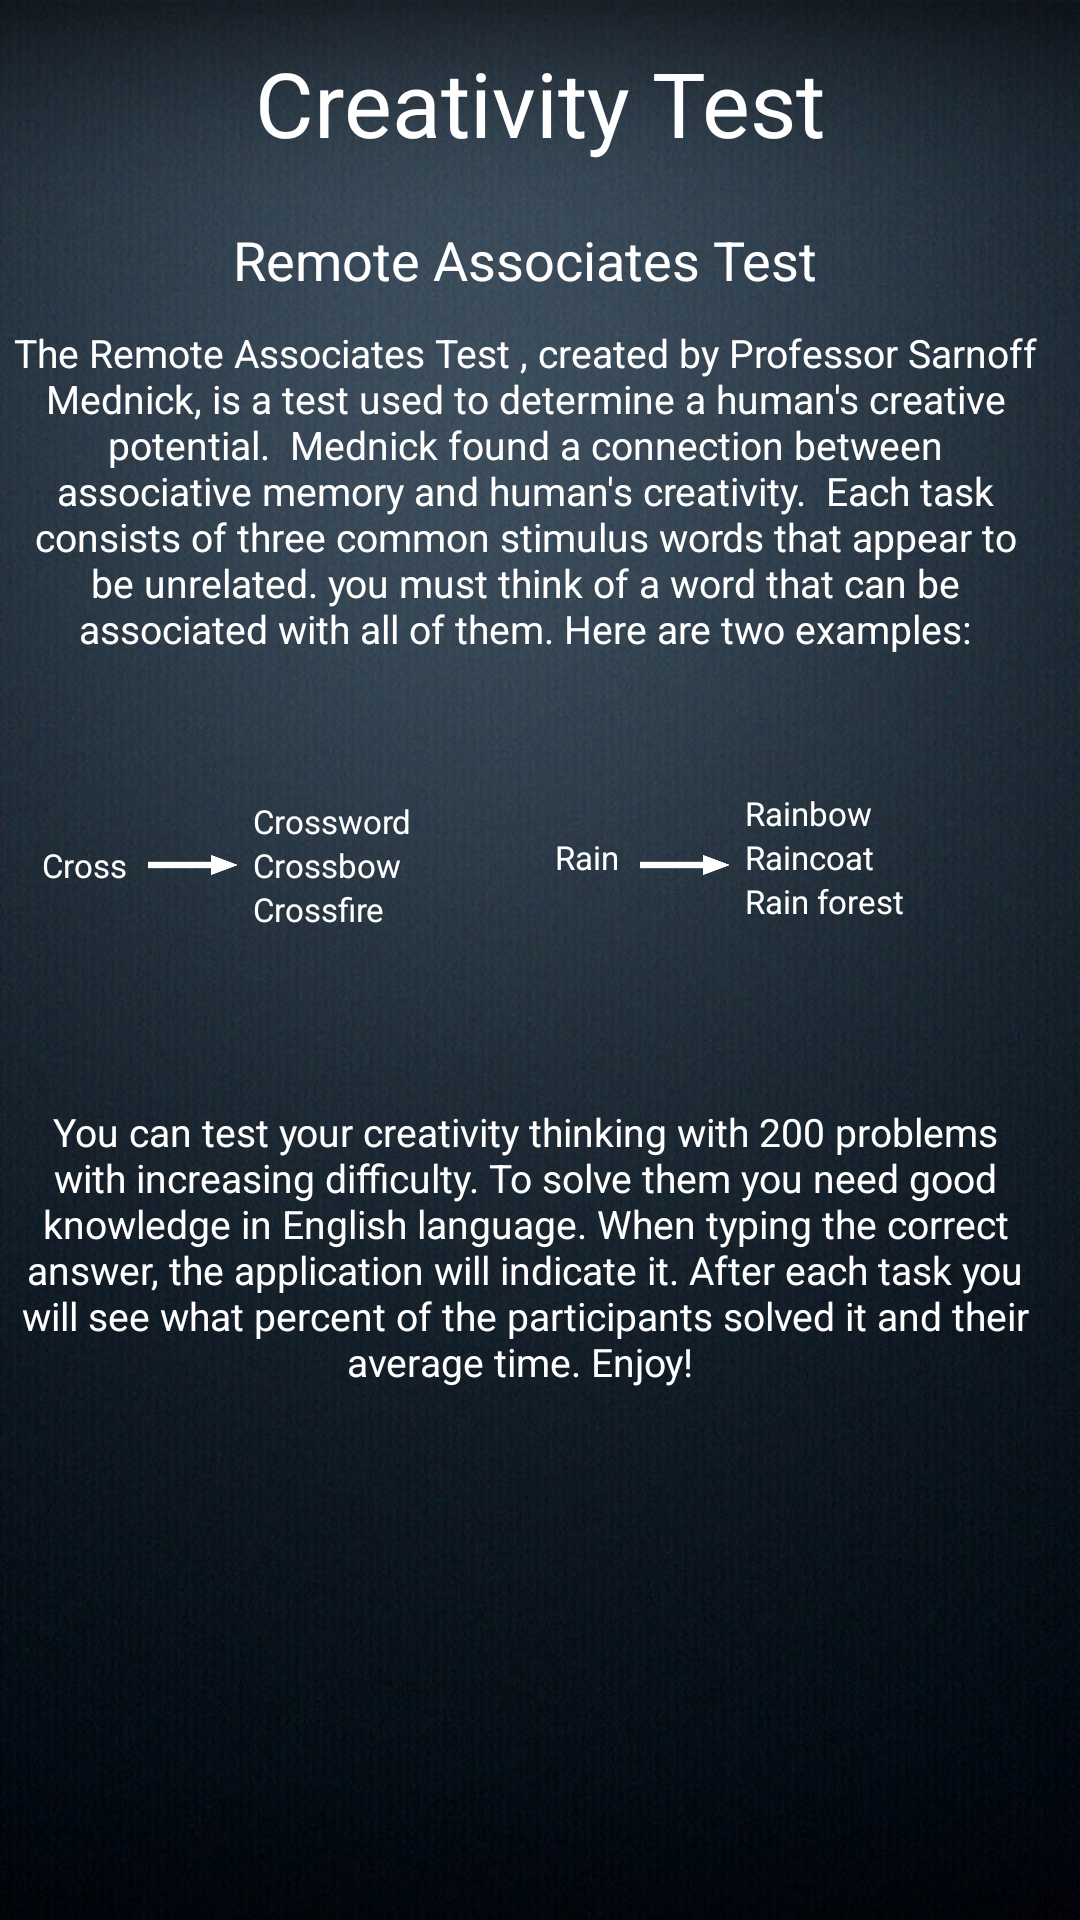

Here is an Android app screen rendered from its layout file. Give the layout XML and the strings, colors and styles it references.
<!-- AndroidManifest.xml: application theme splashScreenTheme -->
<!-- res/layout/fragment_rulles.xml -->
<?xml version="1.0" encoding="utf-8"?>
<RelativeLayout xmlns:android="http://schemas.android.com/apk/res/android"
    xmlns:tools="http://schemas.android.com/tools"
    android:layout_width = "fill_parent"
    android:layout_height = "fill_parent"
    xmlns:ads="http://schemas.android.com/apk/res-auto"
    android:padding="4dp"
    android:textAllCaps="false"
    android:background="@drawable/back"
    android:orientation="vertical">


    <TextView
        android:layout_width="wrap_content"
        android:layout_height="wrap_content"
        android:textSize="30dp"
        android:text="Creativity Test"
        android:textColor="@color/white"
        android:id="@+id/h1"
        android:layout_marginTop="10dp"
        android:layout_alignParentTop="true"
        android:layout_centerHorizontal="true" />

    <ScrollView
        android:layout_width="match_parent"
        android:layout_height="match_parent"
        android:layout_alignParentBottom="true"
        android:requiresFadingEdge="vertical"
        android:layout_alignParentLeft="true"
        android:paddingRight="5dp"
        android:layout_below="@+id/h1"
        android:layout_alignParentStart="true">

        <LinearLayout
            android:layout_width="match_parent"
            android:layout_height="wrap_content"
            android:paddingRight="5dp"
            android:orientation="vertical" >


            <TextView
                android:layout_width="match_parent"
                android:layout_height="wrap_content"
                android:textSize="18dp"
                android:layout_marginTop="20dp"
                android:text="Remote Associates Test"
                android:textColor="@color/white"
                android:id="@+id/h0"
                android:gravity="center"
                android:layout_below="@+id/h1"
                android:layout_centerHorizontal="true" />

            <TextView
                android:layout_width="match_parent"
                android:layout_height="wrap_content"
                android:textSize="13dp"
                android:layout_marginTop="10dp"
                android:text="The Remote Associates Test , created by Professor Sarnoff Mednick, is a test used to determine a human's creative potential.  Mednick found a connection between associative memory and human's creativity.  Each task consists of three common stimulus words that appear to be unrelated. you must think of a word that can be associated with all of them. Here are two examples:"
                android:textColor="@color/white"
                android:id="@+id/h2"
                android:gravity="center"
                android:layout_below="@+id/h1"
                android:layout_centerHorizontal="true" />




            <RelativeLayout
                android:layout_width = "match_parent"
                android:layout_height = "140dp"
                android:padding="10dp"
                android:orientation="vertical">

                <TextView
                    android:layout_width="wrap_content"
                    android:layout_height="wrap_content"
                    android:textSize="11dp"
                    android:layout_centerVertical="true"
                    android:textColor="@color/white"
                    android:text="Cross"
                    android:id="@+id/h5"
                    />

                <ImageView
                    android:layout_width="30dp"
                    android:layout_height="30dp"
                    ads:srcCompat="@drawable/arr"
                    android:layout_marginLeft="7dp"
                    android:id="@+id/imageView88"
                    android:layout_centerVertical="true"
                    android:layout_toRightOf="@+id/h55"
                    android:layout_toEndOf="@+id/h55" />

                <TextView
                    android:layout_width="wrap_content"
                    android:layout_height="wrap_content"
                    android:textSize="11dp"
                    android:textColor="@color/white"
                    android:text="Raincoat"
                    android:id="@+id/p11"
                    android:layout_marginLeft="5dp"
                    android:layout_alignBaseline="@+id/h55"
                    android:layout_alignBottom="@+id/h55"
                    android:layout_toRightOf="@+id/imageView88"
                    android:layout_toEndOf="@+id/imageView88" />

                <TextView
                    android:layout_width="wrap_content"
                    android:layout_height="wrap_content"
                    android:textSize="11dp"
                    android:textColor="@color/white"
                    android:text="Rain forest"
                    android:layout_marginLeft="5dp"
                    android:id="@+id/p55"
                    android:layout_below="@+id/p11"
                    android:layout_toRightOf="@+id/imageView88"
                    android:layout_toEndOf="@+id/imageView88" />

                <TextView
                    android:layout_width="wrap_content"
                    android:layout_height="wrap_content"
                    android:textSize="11dp"
                    android:textColor="#fff"
                    android:text="Rainbow"
                    android:id="@+id/p44"
                    android:layout_marginLeft="5dp"
                    android:layout_above="@+id/p11"
                    android:layout_toRightOf="@+id/imageView88"
                    android:layout_toEndOf="@+id/imageView88" />




                <TextView

                    android:layout_width="wrap_content"
                    android:layout_height="wrap_content"
                    android:layout_centerVertical="true"
                    android:layout_centerHorizontal="true"
                    android:id="@+id/center" />

                <TextView
                    android:layout_width="wrap_content"
                    android:layout_height="wrap_content"
                    android:textSize="11dp"
                    android:textColor="@color/white"
                    android:text="Rain"
                    android:layout_marginLeft="10dp"
                    android:id="@+id/h55"
                    android:layout_alignBaseline="@+id/center"
                    android:layout_alignBottom="@+id/center"
                    android:layout_toRightOf="@+id/center"
                    android:layout_toEndOf="@+id/center" />

                <ImageView
                    android:layout_width="30dp"
                    android:layout_height="30dp"
                    ads:srcCompat="@drawable/arr"
                    android:layout_marginLeft="7dp"
                    android:id="@+id/imageView8"
                    android:layout_centerVertical="true"
                    android:layout_toRightOf="@+id/h5"
                    android:layout_toEndOf="@+id/h5" />

                <TextView
                    android:layout_width="wrap_content"
                    android:layout_height="wrap_content"
                    android:textSize="11dp"
                    android:textColor="@color/white"
                    android:text="Crossbow"
                    android:id="@+id/p1"
                    android:layout_marginLeft="5dp"
                    android:layout_alignBaseline="@+id/h5"
                    android:layout_alignBottom="@+id/h5"
                    android:layout_toRightOf="@+id/imageView8"
                    android:layout_toEndOf="@+id/imageView8" />

                <TextView
                    android:layout_width="wrap_content"
                    android:layout_height="wrap_content"
                    android:textSize="11dp"
                    android:textColor="@color/white"
                    android:text="Crossfire"
                    android:layout_marginLeft="5dp"
                    android:id="@+id/p5"
                    android:layout_below="@+id/p1"
                    android:layout_toRightOf="@+id/imageView8"
                    android:layout_toEndOf="@+id/imageView8" />

                <TextView
                    android:layout_width="wrap_content"
                    android:layout_height="wrap_content"
                    android:textSize="11dp"
                    android:textColor="@color/white"
                    android:text="Crossword"
                    android:id="@+id/p4"
                    android:layout_marginLeft="5dp"
                    android:layout_above="@+id/p1"
                    android:layout_toRightOf="@+id/imageView8"
                    android:layout_toEndOf="@+id/imageView8" />






            </RelativeLayout>

            <TextView
                android:layout_width="match_parent"
                android:layout_height="wrap_content"
                android:textSize="13dp"
                android:layout_marginTop="10dp"
                android:text="You can test your creativity thinking with 200 problems with increasing difficulty. To solve them you need good knowledge in English language. When typing the correct answer, the application will indicate it. After each task you will see what percent of the participants solved it and their average time. Enjoy! "
                android:textColor="@color/white"
                android:id="@+id/h3"
                android:gravity="center"
                android:layout_below="@+id/h1"
                android:layout_centerHorizontal="true" />




        </LinearLayout>
    </ScrollView>


</RelativeLayout>
<!-- resources referenced by this layout -->
<resources>
  <color name="white">#FFFFFFFF</color>
  <!-- drawable arr: png bitmap (drawable, 495 bytes) -->
  <!-- drawable back: jpg bitmap (drawable, 109296 bytes) -->
</resources>
